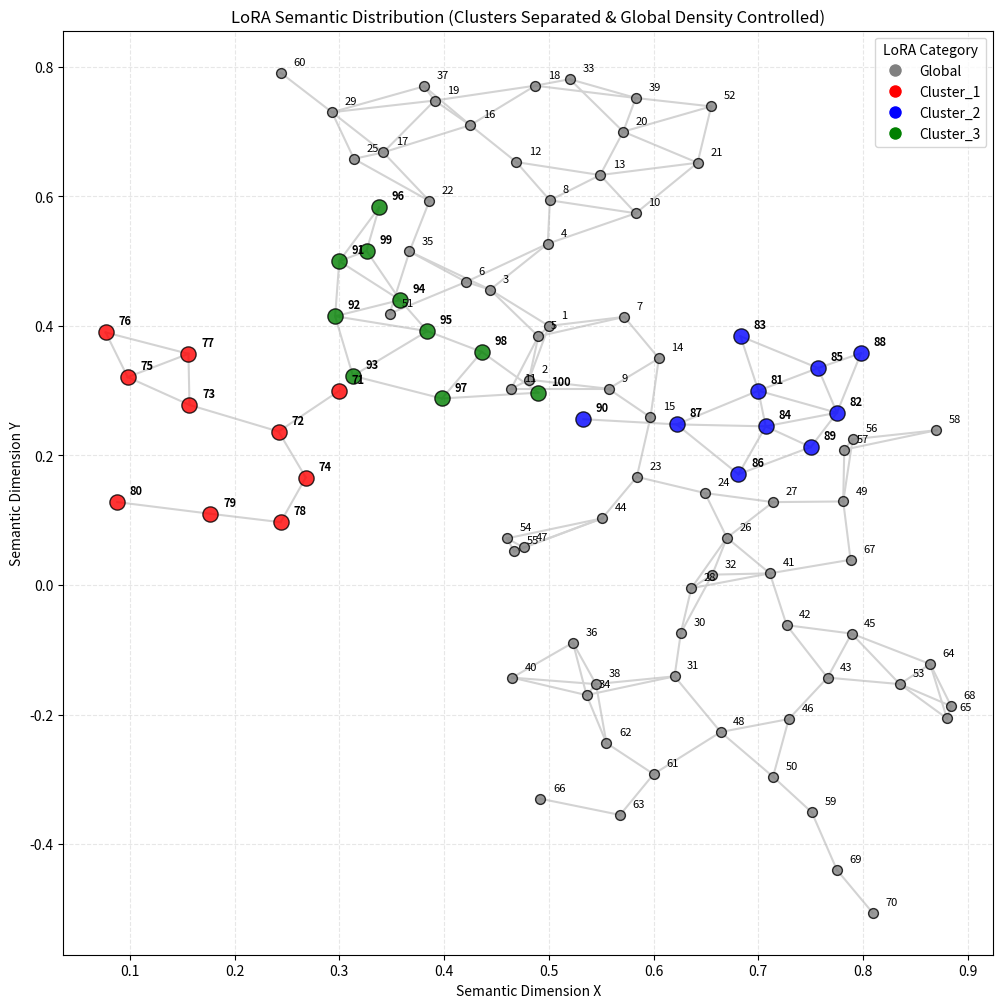

Recreate this plot in Python.
import json
import random
import math
import matplotlib.pyplot as plt

def generate_local_points(num_points, seed, distance_threshold=0.1, max_subs=5):
    """
    生成 Local LoRAs，並從指定的種子點 (seed) 開始生長
    """
    points = [seed]

    for i in range(1, num_points):
        placed = False
        for attempt in range(2000): 
            degrees = [0] * len(points)
            for p_i in range(len(points)):
                for p_j in range(p_i + 1, len(points)):
                    if math.hypot(points[p_i][0]-points[p_j][0], points[p_i][1]-points[p_j][1]) <= distance_threshold:
                        degrees[p_i] += 1
                        degrees[p_j] += 1

            candidates = []
            for idx, deg in enumerate(degrees):
                if deg == 0: candidates.extend([idx] * 20)
                elif deg == 1: candidates.extend([idx] * 15)
                elif deg == 2: candidates.extend([idx] * 8)
                elif deg == 3: candidates.extend([idx] * 2)
                elif deg == 4: candidates.extend([idx] * 1)

            if not candidates: break
            parent = points[random.choice(candidates)]

            angle = random.uniform(0, 2 * math.pi)
            r = random.uniform(0.065, 0.099)
            new_x, new_y = round(parent[0] + r * math.cos(angle), 3), round(parent[1] + r * math.sin(angle), 3)
            new_p = (new_x, new_y)

            new_degree = 0
            valid = True
            for idx, existing_p in enumerate(points):
                if math.hypot(new_p[0] - existing_p[0], new_p[1] - existing_p[1]) <= distance_threshold:
                    new_degree += 1
                    if degrees[idx] >= max_subs:
                        valid = False
                        break
            
            if valid and 1 <= new_degree <= 3:
                points.append(new_p)
                placed = True
                break
                
        if not placed:
            points.append((round(new_x + 0.1, 3), round(new_y + 0.1, 3)))

    return points

def generate_global_points(num_points, seed, all_local_points, distance_threshold=0.1, max_subs=5, max_global_near_local=4):
    """
    生成 Global LoRAs，並強制限制 Local LoRAs 附近不能有太多的 Global 點
    """
    points = [seed]
    # 紀錄每個 Local 點目前附近有幾個 Global 點
    local_global_counts = [0] * len(all_local_points)

    for i in range(1, num_points):
        placed = False
        for attempt in range(2000): 
            degrees = [0] * len(points)
            for p_i in range(len(points)):
                for p_j in range(p_i + 1, len(points)):
                    if math.hypot(points[p_i][0]-points[p_j][0], points[p_i][1]-points[p_j][1]) <= distance_threshold:
                        degrees[p_i] += 1
                        degrees[p_j] += 1

            candidates = []
            for idx, deg in enumerate(degrees):
                if deg == 0: candidates.extend([idx] * 20)
                elif deg == 1: candidates.extend([idx] * 15)
                elif deg == 2: candidates.extend([idx] * 8)
                elif deg == 3: candidates.extend([idx] * 2)
                elif deg == 4: candidates.extend([idx] * 1)

            if not candidates: break
            parent = points[random.choice(candidates)]

            angle = random.uniform(0, 2 * math.pi)
            r = random.uniform(0.065, 0.099)
            new_x, new_y = round(parent[0] + r * math.cos(angle), 3), round(parent[1] + r * math.sin(angle), 3)
            new_p = (new_x, new_y)

            new_degree = 0
            valid = True
            for idx, existing_p in enumerate(points):
                if math.hypot(new_p[0] - existing_p[0], new_p[1] - existing_p[1]) <= distance_threshold:
                    new_degree += 1
                    if degrees[idx] >= max_subs:
                        valid = False
                        break
            
            # 【關鍵】檢查跨屬性重疊 (不能讓 Local 點附近擠滿 Global 點)
            if valid:
                temp_counts = list(local_global_counts)
                for l_idx, lp in enumerate(all_local_points):
                    if math.hypot(new_p[0] - lp[0], new_p[1] - lp[1]) <= distance_threshold:
                        temp_counts[l_idx] += 1
                        # 每個 Local 點周圍最多只能容忍 2 個 Global 點
                        if temp_counts[l_idx] > max_global_near_local:
                            valid = False
                            break
                            
                if valid and 1 <= new_degree <= 3:
                    points.append(new_p)
                    local_global_counts = temp_counts # 狀態確認，更新紀錄
                    placed = True
                    break
                
        if not placed:
            # 如果周圍真的太擠，強制把點往外推
            points.append((round(new_x + 0.15, 3), round(new_y + 0.15, 3)))

    return points

def generate_lora_system():
    NUM_LORAS = 100
    CLUSTERS = ["cluster_1", "cluster_2", "cluster_3"]
    LOCAL_PER_CLUSTER = 10
    GLOBAL_COUNT = NUM_LORAS - (len(CLUSTERS) * LOCAL_PER_CLUSTER)
    DISTANCE_THRESHOLD = 0.1

    loras = {}

    print("🌱 Growing Local LoRAs (Far apart from each other)...")
    # 把三個 Cluster 綁死在地圖的左下、右下、正上方，形成大三角
    local_points = {
        "cluster_1": generate_local_points(LOCAL_PER_CLUSTER, seed=(0.3, 0.3)),
        "cluster_2": generate_local_points(LOCAL_PER_CLUSTER, seed=(0.7, 0.3)),
        "cluster_3": generate_local_points(LOCAL_PER_CLUSTER, seed=(0.3, 0.5))
    }

    # 收集所有的 local points 以供後續密度檢查
    all_local_points = []
    for pts in local_points.values():
        all_local_points.extend(pts)

    print("🌱 Growing Global LoRAs (Avoiding dense local areas)...")
    # Global 從中心點開始長，往外蔓延，但會避開 Local 密集區
    global_points = generate_global_points(GLOBAL_COUNT, seed=(0.5, 0.4), all_local_points=all_local_points)

    # 1. 組合 JSON 結構並分配座標
    for i in range(1, NUM_LORAS + 1):
        lora_id = f"LoRA_{i}"
        loras[lora_id] = {"substitutes": []}
        
        if i <= GLOBAL_COUNT:
            loras[lora_id]["type"] = "global"
            loras[lora_id]["pos"] = list(global_points.pop(0))
        else:
            cluster_idx = (i - GLOBAL_COUNT - 1) // LOCAL_PER_CLUSTER
            cluster_name = CLUSTERS[cluster_idx]
            loras[lora_id]["type"] = "local"
            loras[lora_id]["cluster"] = cluster_name
            loras[lora_id]["pos"] = list(local_points[cluster_name].pop(0))

    # 2. 計算 Substitutes (同屬性且距離 < 0.1)
    def dist(p1, p2):
        return math.hypot(p1[0]-p2[0], p1[1]-p2[1])

    for id1, info1 in loras.items():
        for id2, info2 in loras.items():
            if id1 >= id2: continue
            
            if info1["type"] != info2["type"]: continue
            if info1["type"] == "local" and info1.get("cluster") != info2.get("cluster"): continue
            
            if dist(info1["pos"], info2["pos"]) <= DISTANCE_THRESHOLD:
                info1["substitutes"].append(id2)
                info2["substitutes"].append(id1)

    degrees = [len(info["substitutes"]) for info in loras.values()]
    print(f"📊 統計：平均取代數量 {sum(degrees)/len(degrees):.2f}, 最小 {min(degrees)}, 最大 {max(degrees)}")

    # 3. 匯出 JSON
    with open("lora_metadata.json", "w", encoding="utf-8") as f:
        json.dump(loras, f, indent=4)
    print("✅ Saved JSON to 'lora_metadata.json'")

    # 4. 繪製散布圖
    colors = {"global": "gray", "cluster_1": "red", "cluster_2": "blue", "cluster_3": "green"}
    plt.figure(figsize=(12, 12))
    
    for id1, info1 in loras.items():
        for id2 in info1["substitutes"]:
            if id1 < id2: 
                p1, p2 = info1["pos"], loras[id2]["pos"]
                plt.plot([p1[0], p2[0]], [p1[1], p2[1]], color='lightgray', linestyle='-', linewidth=1.5, zorder=1)

    for lora_id, info in loras.items():
        color_key = info["type"] if info["type"] == "global" else info["cluster"]
        size = 120 if info["type"] == "local" else 50
        plt.scatter(info["pos"][0], info["pos"][1], color=colors[color_key], s=size, zorder=2, edgecolors='black', alpha=0.8)
        num_str = lora_id.split("_")[1]
        plt.text(info["pos"][0] + 0.012, info["pos"][1] + 0.012, num_str, fontsize=8, zorder=3, fontweight='bold' if info["type"] == "local" else 'normal')

    handles = [plt.Line2D([0], [0], marker='o', color='w', markerfacecolor=colors[k], markersize=10, label=k.capitalize()) for k in colors]
    plt.legend(handles=handles, loc='best', title="LoRA Category")

    plt.title("LoRA Semantic Distribution (Clusters Separated & Global Density Controlled)")
    plt.xlabel("Semantic Dimension X")
    plt.ylabel("Semantic Dimension Y")
    plt.grid(True, linestyle='--', alpha=0.3)
    
    plt.savefig("lora_distribution.png", dpi=200, bbox_inches='tight')
    print("✅ Saved plot to 'lora_distribution.png'")

if __name__ == "__main__":
    generate_lora_system()
